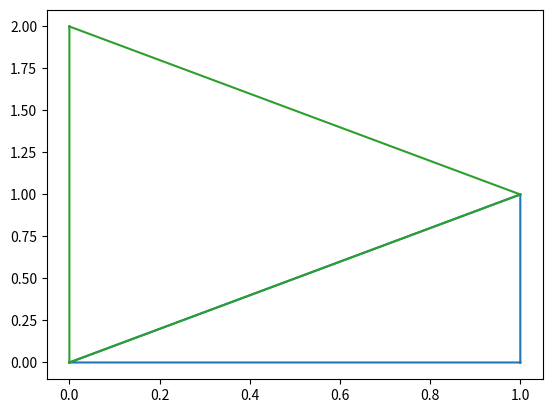

Source code (Python):
import numpy as np
import matplotlib.pyplot as plt
from scipy.spatial import Delaunay

E = 5000
mu = 0.3
temp = E * (1 - 0.3 ** 2)
Elastic_matrix = np.array([[1, mu, 0],
                           [mu, 1, 0],
                           [0, 0, (1 - mu)]])
Elastic_matrix = temp * Elastic_matrix
point_list = [(0, 0), (1, 0), (1, 1), (0, 2)]
patch_list = [(0, 0), (2, 0), (0, 2)]
point_array = np.array(point_list)
patch_array = np.array(patch_list)
temp_array = np.ones((3, 1))
delta = np.c_[temp_array, patch_array]
delta = np.matrix(delta)

print(delta.I)
triangle = Delaunay(point_array)
for each_triangle in point_array[triangle.simplices]:
    plt.triplot(each_triangle[:, 0], each_triangle[:, 1])
plt.show()
